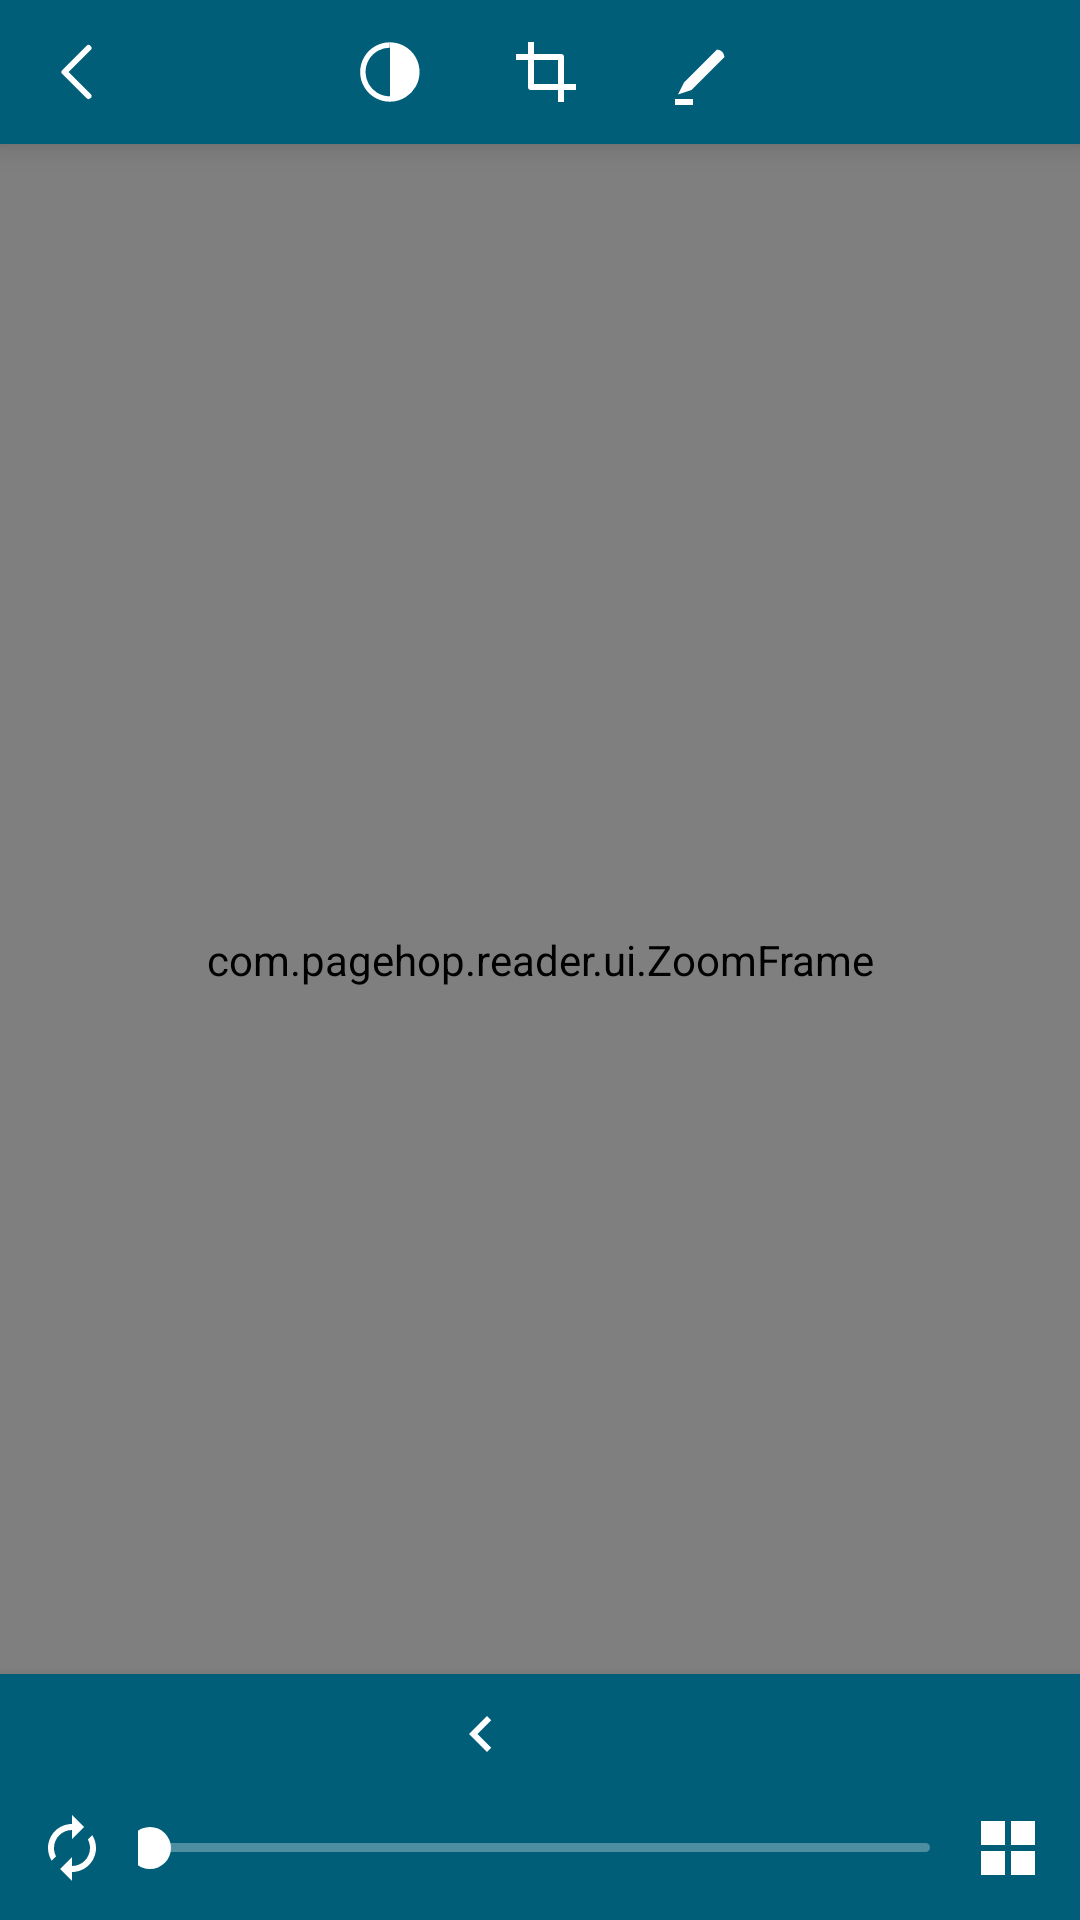

Android layout source for this screen:
<!-- AndroidManifest.xml: activity theme Theme.PageHop.Reader -->
<!-- res/layout/activity_reader.xml -->
<?xml version="1.0" encoding="utf-8"?>
<FrameLayout xmlns:android="http://schemas.android.com/apk/res/android"
    android:id="@+id/root"
    android:layout_width="match_parent"
    android:layout_height="match_parent"
    android:background="@color/reader_bg">

    <com.pagehop.reader.ui.ZoomFrame
        android:id="@+id/zoomFrame"
        android:layout_width="match_parent"
        android:layout_height="match_parent">

        <androidx.recyclerview.widget.RecyclerView
            android:id="@+id/pageList"
            android:layout_width="match_parent"
            android:layout_height="match_parent"
            android:clipToPadding="false"
            android:overScrollMode="never"
            android:paddingTop="48dp"
            android:paddingBottom="80dp" />

    </com.pagehop.reader.ui.ZoomFrame>

    
    <View
        android:id="@+id/tocEdge"
        android:layout_width="22dp"
        android:layout_height="match_parent"
        android:layout_gravity="start" />

    
    <ImageView
        android:id="@+id/bookmarkFx"
        android:layout_width="34dp"
        android:layout_height="34dp"
        android:layout_gravity="top|end"
        android:layout_marginTop="12dp"
        android:layout_marginEnd="14dp"
        android:alpha="0"
        android:contentDescription="@string/bookmark"
        android:elevation="12dp"
        android:src="@drawable/ic_bookmark" />

    
    <HorizontalScrollView
        android:id="@+id/topBarScroll"
        android:layout_width="match_parent"
        android:layout_height="48dp"
        android:layout_gravity="top"
        android:background="@color/reader_bar"
        android:clickable="true"
        android:elevation="6dp"
        android:fillViewport="true"
        android:focusable="true"
        android:scrollbars="none">

        <LinearLayout
            android:id="@+id/topBar"
            android:layout_width="wrap_content"
            android:layout_height="match_parent"
            android:gravity="center_vertical"
            android:orientation="horizontal">

            <ImageButton
                android:id="@+id/btnBack"
                android:layout_width="52dp"
                android:layout_height="44dp"
                android:background="?attr/selectableItemBackgroundBorderless"
                android:contentDescription="@string/back"
                android:scaleType="center"
                android:src="@drawable/ic_back" />

            <ImageButton
                android:id="@+id/btnToc"
                android:layout_width="52dp"
                android:layout_height="44dp"
                android:background="?attr/selectableItemBackgroundBorderless"
                android:contentDescription="@string/toc"
                android:scaleType="center"
                android:src="@drawable/ic_toc" />

            <ImageButton
                android:id="@+id/btnColor"
                android:layout_width="52dp"
                android:layout_height="44dp"
                android:background="?attr/selectableItemBackgroundBorderless"
                android:contentDescription="@string/color"
                android:scaleType="center"
                android:src="@drawable/ic_palette" />

            <ImageButton
                android:id="@+id/btnCrop"
                android:layout_width="52dp"
                android:layout_height="44dp"
                android:background="?attr/selectableItemBackgroundBorderless"
                android:contentDescription="@string/crop"
                android:scaleType="center"
                android:src="@drawable/ic_crop" />

            <FrameLayout
                android:id="@+id/btnHighlight"
                android:layout_width="52dp"
                android:layout_height="44dp"
                android:background="?attr/selectableItemBackgroundBorderless"
                android:clickable="true"
                android:focusable="true">

                <ImageView
                    android:id="@+id/ivHighlight"
                    android:layout_width="24dp"
                    android:layout_height="24dp"
                    android:layout_gravity="center"
                    android:contentDescription="@string/highlight"
                    android:src="@drawable/ic_highlight" />
            </FrameLayout>

            <ImageButton
                android:id="@+id/btnText"
                android:layout_width="52dp"
                android:layout_height="44dp"
                android:background="?attr/selectableItemBackgroundBorderless"
                android:contentDescription="文字批注"
                android:scaleType="center"
                android:src="@drawable/ic_text" />

            <View
                android:layout_width="0dp"
                android:layout_height="1dp"
                android:layout_weight="1" />

            <ImageButton
                android:id="@+id/btnSettings"
                android:layout_width="52dp"
                android:layout_height="44dp"
                android:background="?attr/selectableItemBackgroundBorderless"
                android:contentDescription="@string/settings"
                android:scaleType="center"
                android:src="@drawable/ic_settings" />

            <ImageButton
                android:id="@+id/btnMore"
                android:layout_width="52dp"
                android:layout_height="44dp"
                android:background="?attr/selectableItemBackgroundBorderless"
                android:contentDescription="@string/more"
                android:scaleType="center"
                android:src="@drawable/ic_more" />
        </LinearLayout>
    </HorizontalScrollView>

    
    <LinearLayout
        android:id="@+id/bottomBar"
        android:layout_width="match_parent"
        android:layout_height="wrap_content"
        android:layout_gravity="bottom"
        android:background="@color/reader_bar"
        android:clickable="true"
        android:elevation="6dp"
        android:focusable="true"
        android:orientation="vertical">

        
        <LinearLayout
            android:id="@+id/btnPageJump"
            android:layout_width="match_parent"
            android:layout_height="wrap_content"
            android:background="?attr/selectableItemBackground"
            android:clickable="true"
            android:focusable="true"
            android:gravity="center"
            android:orientation="horizontal"
            android:paddingTop="4dp">

            <ImageButton
                android:id="@+id/btnPageBack"
                android:layout_width="34dp"
                android:layout_height="32dp"
                android:background="?attr/selectableItemBackgroundBorderless"
                android:contentDescription="@string/page_back"
                android:src="@drawable/ic_chevron_left" />

            <TextView
                android:id="@+id/tvPage"
                android:layout_width="wrap_content"
                android:layout_height="wrap_content"
                android:textColor="#FFFFFFFF"
                android:textSize="15sp"
                android:textStyle="bold" />

            <TextView
                android:id="@+id/tvTotal"
                android:layout_width="wrap_content"
                android:layout_height="wrap_content"
                android:layout_marginStart="5dp"
                android:textColor="#FFFFFFFF"
                android:textSize="15sp"
                android:textStyle="bold" />

            <ImageButton
                android:id="@+id/btnPageForward"
                android:layout_width="34dp"
                android:layout_height="32dp"
                android:background="?attr/selectableItemBackgroundBorderless"
                android:contentDescription="@string/page_forward"
                android:src="@drawable/ic_chevron_right" />
        </LinearLayout>

        <LinearLayout
            android:id="@+id/btnTools"
            android:layout_width="match_parent"
            android:layout_height="wrap_content"
            android:gravity="center_vertical"
            android:orientation="horizontal"
            android:paddingStart="2dp"
            android:paddingEnd="2dp"
            android:paddingBottom="2dp">

            
            <FrameLayout
                android:id="@+id/btnRotate"
                android:layout_width="44dp"
                android:layout_height="44dp"
                android:background="?attr/selectableItemBackgroundBorderless"
                android:clickable="true"
                android:focusable="true">

                <ImageView
                    android:id="@+id/ivRotate"
                    android:layout_width="24dp"
                    android:layout_height="24dp"
                    android:layout_gravity="center"
                    android:contentDescription="@string/auto_rotate"
                    android:src="@drawable/ic_rotate" />
            </FrameLayout>

            <SeekBar
                android:id="@+id/seekProgress"
                android:layout_width="0dp"
                android:layout_height="34dp"
                android:layout_weight="1"
                android:maxHeight="3dp"
                android:minHeight="3dp"
                android:paddingStart="4dp"
                android:paddingEnd="4dp"
                android:progressDrawable="@drawable/seek_progress"
                android:splitTrack="false"
                android:thumb="@drawable/seek_thumb" />

            
            <ImageButton
                android:id="@+id/btnThumbs"
                android:layout_width="44dp"
                android:layout_height="44dp"
                android:background="?attr/selectableItemBackgroundBorderless"
                android:contentDescription="@string/thumbs"
                android:src="@drawable/ic_grid" />
        </LinearLayout>
    </LinearLayout>

    
    <TextView
        android:id="@+id/topBanner"
        android:layout_width="wrap_content"
        android:layout_height="wrap_content"
        android:layout_gravity="top|center_horizontal"
        android:layout_marginTop="56dp"
        android:background="@drawable/bg_chip"
        android:clickable="true"
        android:elevation="8dp"
        android:focusable="true"
        android:paddingStart="18dp"
        android:paddingTop="9dp"
        android:paddingEnd="18dp"
        android:paddingBottom="9dp"
        android:textColor="#FFFFFFFF"
        android:textSize="13sp"
        android:visibility="gone" />

</FrameLayout>
<!-- resources referenced by this layout -->
<resources>
  <color name="reader_bar">#FF005E78</color>
  <color name="reader_bg">#121212</color>
  <!-- drawable bg_chip (drawable) -->
  <?xml version="1.0" encoding="utf-8"?>
  <shape xmlns:android="http://schemas.android.com/apk/res/android"
      android:shape="rectangle">
      <solid android:color="#CC1E1E1E" />
      <corners android:radius="18dp" />
      <stroke android:width="1dp" android:color="#55FFFFFF" />
  </shape>
  <!-- drawable ic_back (drawable) -->
  <?xml version="1.0" encoding="utf-8"?>
  <vector xmlns:android="http://schemas.android.com/apk/res/android"
      android:width="24dp"
      android:height="24dp"
      android:viewportWidth="24"
      android:viewportHeight="24">
      <path
          android:fillColor="#00000000"
          android:pathData="M15.5,4 L7.5,12 L15.5,20"
          android:strokeColor="#FFFFFFFF"
          android:strokeLineCap="round"
          android:strokeLineJoin="round"
          android:strokeWidth="2" />
  </vector>
  <!-- drawable ic_chevron_left (drawable) -->
  <?xml version="1.0" encoding="utf-8"?>
  <vector xmlns:android="http://schemas.android.com/apk/res/android"
      android:width="24dp"
      android:height="24dp"
      android:viewportWidth="24"
      android:viewportHeight="24">
      <path
          android:fillColor="#FFFFFFFF"
          android:pathData="M15.41,7.41L14,6l-6,6l6,6l1.41,-1.41L10.83,12z" />
  </vector>
  <!-- drawable ic_grid (drawable) -->
  <?xml version="1.0" encoding="utf-8"?>
  <vector xmlns:android="http://schemas.android.com/apk/res/android"
      android:width="24dp"
      android:height="24dp"
      android:viewportWidth="24"
      android:viewportHeight="24">
      <path
          android:fillColor="#FFFFFFFF"
          android:pathData="M3,3 L11,3 L11,11 L3,11 Z M13,3 L21,3 L21,11 L13,11 Z M3,13 L11,13 L11,21 L3,21 Z M13,13 L21,13 L21,21 L13,21 Z" />
  </vector>
  <!-- drawable ic_highlight (drawable) -->
  <?xml version="1.0" encoding="utf-8"?>
  <vector xmlns:android="http://schemas.android.com/apk/res/android"
      android:width="24dp"
      android:height="24dp"
      android:viewportWidth="24"
      android:viewportHeight="24">
      <path
          android:fillColor="#FFFFFFFF"
          android:pathData="M4,19.5 L8.5,18 L19.5,7 A2.9,2.9 0 0,0 17,4.5 L6,15.5 Z" />
      <path
          android:fillColor="#FFFFFFFF"
          android:pathData="M3,21 L9,21 L9,23 L3,23 Z" />
  </vector>
  <!-- drawable ic_palette (drawable) -->
  <?xml version="1.0" encoding="utf-8"?>
  <vector xmlns:android="http://schemas.android.com/apk/res/android"
      android:width="24dp"
      android:height="24dp"
      android:viewportWidth="24"
      android:viewportHeight="24">
      <path
          android:fillColor="#00000000"
          android:pathData="M12,3 A9,9 0 1,1 11.9,3"
          android:strokeColor="#FFFFFFFF"
          android:strokeWidth="1.8" />
      <path
          android:fillColor="#FFFFFFFF"
          android:pathData="M12,3 A9,9 0 0,1 12,21 Z" />
  </vector>
  <!-- drawable seek_thumb (drawable) -->
  <?xml version="1.0" encoding="utf-8"?>
  <shape xmlns:android="http://schemas.android.com/apk/res/android"
      android:shape="oval">
      <solid android:color="#FFFFFFFF" />
      <size
          android:width="14dp"
          android:height="14dp" />
  </shape>
  <string name="auto_rotate">自动旋转</string>
  <string name="back">返回</string>
  <string name="bookmark">书签</string>
  <string name="color">颜色</string>
  <string name="crop">裁边</string>
  <string name="highlight">批注</string>
  <string name="more">更多</string>
  <string name="page_back">后退</string>
  <string name="page_forward">前进</string>
  <string name="settings">设置</string>
  <string name="thumbs">缩略图</string>
  <string name="toc">目录</string>
  <style name="Theme.PageHop.Reader" parent="Theme.Material3.Dark.NoActionBar">
          <item name="android:windowBackground">@color/reader_bg</item>
          <item name="colorPrimary">@color/brand</item>
          <item name="colorOnPrimary">@color/brand_on</item>
      </style>
  <color name="brand">#44685F</color>
  <color name="brand_on">#FFFFFF</color>
</resources>
